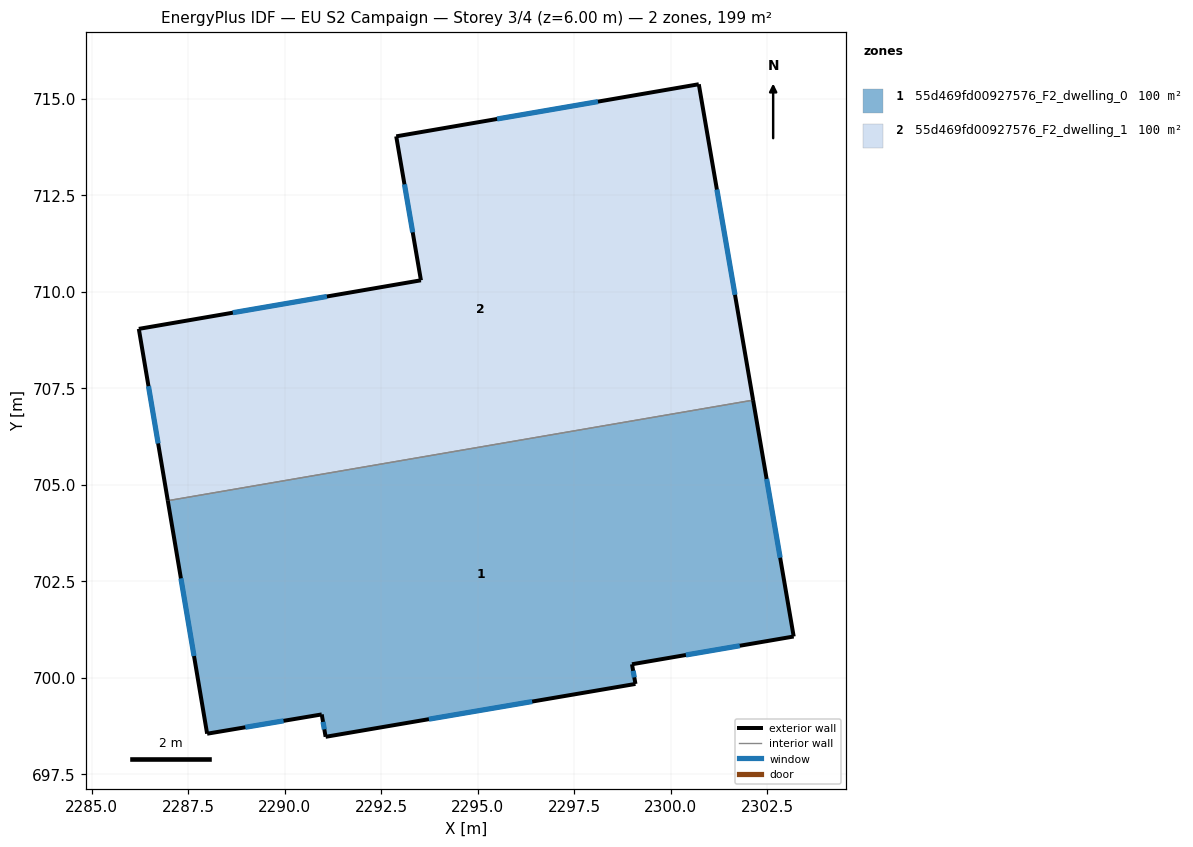
=== STOREY PLAN SPEC (per zone: floor XY polygon, exterior-wall plan segments, windows/doors) ===
zone 1: 55d469fd00927576_F2_dwelling_0  (99.6 m²)
  floor: (2302.14, 707.20) (2303.19, 701.07) (2299.00, 700.35) (2299.09, 699.84) (2291.06, 698.47) (2290.96, 699.05) (2287.99, 698.55) (2286.97, 704.59)
  exterior wall: (2291.06, 698.47) – (2299.09, 699.84)  [8.1 m]
    window: (2293.74, 698.93) – (2296.41, 699.38)  [2.7 m²]
  exterior wall: (2290.96, 699.05) – (2291.06, 698.47)  [0.6 m]
    window: (2290.99, 698.86) – (2291.03, 698.66)  [0.2 m²]
  exterior wall: (2287.99, 698.55) – (2290.96, 699.05)  [3.0 m]
    window: (2288.98, 698.72) – (2289.97, 698.88)  [1.0 m²]
  exterior wall: (2286.97, 704.59) – (2287.99, 698.55)  [6.1 m]
    window: (2287.31, 702.58) – (2287.65, 700.56)  [2.0 m²]
  exterior wall: (2303.19, 701.07) – (2302.14, 707.20)  [6.2 m]
    window: (2302.84, 703.11) – (2302.49, 705.15)  [2.1 m²]
  exterior wall: (2299.00, 700.35) – (2303.19, 701.07)  [4.3 m]
    window: (2300.40, 700.59) – (2301.79, 700.83)  [1.4 m²]
  exterior wall: (2299.09, 699.84) – (2299.00, 700.35)  [0.5 m]
    window: (2299.06, 700.01) – (2299.03, 700.18)  [0.2 m²]
  interior walls: 1
zone 2: 55d469fd00927576_F2_dwelling_1  (99.6 m²)
  floor: (2300.73, 715.38) (2302.14, 707.20) (2286.97, 704.59) (2286.22, 709.04) (2293.53, 710.30) (2292.89, 714.03)
  exterior wall: (2286.22, 709.04) – (2286.97, 704.59)  [4.5 m]
    window: (2286.47, 707.56) – (2286.72, 706.07)  [1.5 m²]
  exterior wall: (2293.53, 710.30) – (2286.22, 709.04)  [7.4 m]
    window: (2291.09, 709.88) – (2288.66, 709.46)  [2.5 m²]
  exterior wall: (2292.89, 714.03) – (2293.53, 710.30)  [3.8 m]
    window: (2293.10, 712.79) – (2293.32, 711.54)  [1.3 m²]
  exterior wall: (2300.73, 715.38) – (2292.89, 714.03)  [8.0 m]
    window: (2298.12, 714.93) – (2295.50, 714.48)  [2.7 m²]
  exterior wall: (2302.14, 707.20) – (2300.73, 715.38)  [8.3 m]
    window: (2301.67, 709.92) – (2301.20, 712.65)  [2.8 m²]
  interior walls: 1

=== DERIVED (storey summary) ===
Building: EU S2 Campaign
Storey: 3 of 4  (floor level z = 6.00 m)
Storey gross floor area: 199.2 m²
Zones on this storey: 2
  - 55d469fd00927576_F2_dwelling_0: floor 99.6 m²; exterior wall 28.9 m (86.6 m²); 7 window(s) 9.6 m²; WWR 11.1%
  - 55d469fd00927576_F2_dwelling_1: floor 99.6 m²; exterior wall 32.0 m (95.9 m²); 5 window(s) 10.7 m²; WWR 11.1%
Zone adjacency (shared interzone walls):
  - 55d469fd00927576_F2_dwelling_0 ↔ 55d469fd00927576_F2_dwelling_1